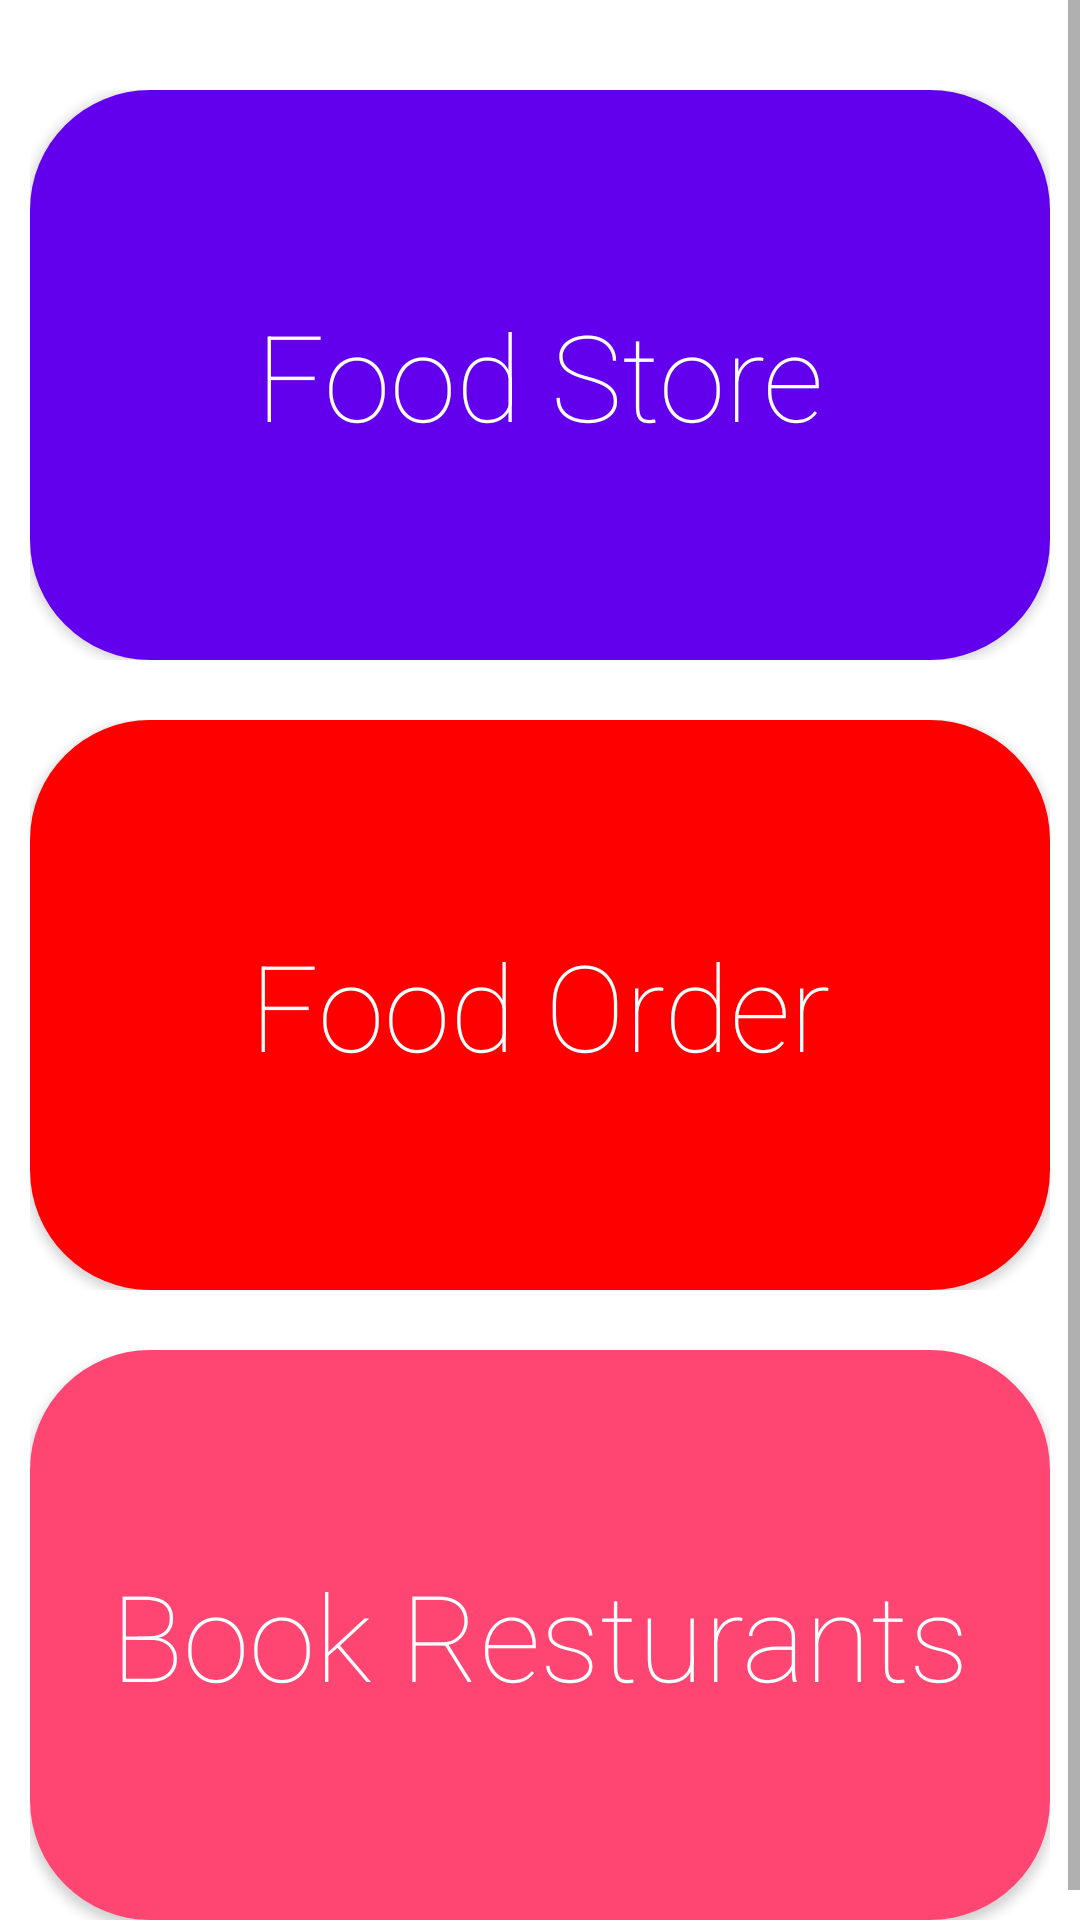

Layout XML and referenced resources for this Android screen:
<!-- AndroidManifest.xml: application theme Theme.MallApp -->
<!-- res/layout/fragment_food.xml -->
<?xml version="1.0" encoding="utf-8"?>
<ScrollView xmlns:app="http://schemas.android.com/apk/res-auto"
    xmlns:tools="http://schemas.android.com/tools"
    android:layout_width="match_parent"
    android:layout_height="match_parent"
    xmlns:android="http://schemas.android.com/apk/res/android"
    android:background="@color/white">

<include layout="@layout/acticity_food_cars"/>
</ScrollView>
<!-- res/layout/acticity_food_cars.xml (included above) -->
<?xml version="1.0" encoding="utf-8"?>
<ScrollView xmlns:android="http://schemas.android.com/apk/res/android"
    android:layout_width="match_parent"
    android:layout_height="match_parent"
    xmlns:app="http://schemas.android.com/apk/res-auto"
    xmlns:tools="http://schemas.android.com/tools"

    >
<LinearLayout
    android:layout_width="match_parent"
    android:layout_height="match_parent"
    android:layout_margin="10dp"
    android:orientation="vertical"
    >
    <RelativeLayout
        android:layout_width="match_parent"
        android:layout_height="190dp"
        android:layout_marginTop="20dp">
        <androidx.cardview.widget.CardView
            android:layout_width="match_parent"
            android:layout_height="match_parent"
            tools:cardCornerRadius="40dp"
            android:onClick="foodstore"
            android:id="@+id/foodstore"
            app:cardCornerRadius="40dp"

            >
            <androidx.constraintlayout.widget.ConstraintLayout
                android:layout_width="match_parent"
                android:layout_height="match_parent"

                android:background="@color/purple_500"

                >

                <TextView
                    android:layout_width="wrap_content"
                    android:layout_height="wrap_content"
                    android:textColor="@color/white"
                    android:text="Food Store"
                    android:textSize="40sp"
                    android:textStyle="bold"


                    android:textFontWeight="1"

                    app:layout_constraintBottom_toBottomOf="parent"
                    app:layout_constraintEnd_toEndOf="parent"
                    app:layout_constraintStart_toStartOf="parent"
                    app:layout_constraintTop_toTopOf="parent" />"

            </androidx.constraintlayout.widget.ConstraintLayout>

        </androidx.cardview.widget.CardView>

    </RelativeLayout>
    <RelativeLayout
        android:layout_width="match_parent"
        android:layout_height="190dp"
        android:layout_marginTop="20dp">
        <androidx.cardview.widget.CardView
            android:layout_width="match_parent"
            android:layout_height="match_parent"
            tools:cardCornerRadius="40dp"
            android:onClick="cardfood"
            app:cardCornerRadius="40dp"

            >
            <androidx.constraintlayout.widget.ConstraintLayout
                android:layout_width="match_parent"
                android:layout_height="match_parent"
                android:onClick="fooddetils"
                android:background="#FF0000"

                >

                <TextView
                    android:layout_width="wrap_content"
                    android:layout_height="wrap_content"
                    android:textColor="@color/white"
                    android:text="Food Order"
                    android:textSize="40sp"
                    android:textStyle="bold"


                    android:textFontWeight="1"

                    app:layout_constraintBottom_toBottomOf="parent"
                    app:layout_constraintEnd_toEndOf="parent"
                    app:layout_constraintStart_toStartOf="parent"
                    app:layout_constraintTop_toTopOf="parent" />"

            </androidx.constraintlayout.widget.ConstraintLayout>

        </androidx.cardview.widget.CardView>

    </RelativeLayout>
    <RelativeLayout
        android:layout_width="match_parent"
        android:layout_height="190dp"
        android:layout_marginTop="20dp">
        <androidx.cardview.widget.CardView
            android:layout_width="match_parent"
            android:layout_height="match_parent"
            tools:cardCornerRadius="40dp"
            android:onClick="cardfood"
            app:cardCornerRadius="40dp"

            >
            <androidx.constraintlayout.widget.ConstraintLayout
                android:layout_width="match_parent"
                android:layout_height="match_parent"
                android:onClick="fooddetils"
                android:background="#FF4572"

                >

                <TextView
                    android:layout_width="wrap_content"
                    android:layout_height="wrap_content"
                    android:textColor="@color/white"
                    android:text="Book Resturants"
                    android:textSize="40sp"
                    android:textStyle="bold"


                    android:textFontWeight="1"

                    app:layout_constraintBottom_toBottomOf="parent"
                    app:layout_constraintEnd_toEndOf="parent"
                    app:layout_constraintStart_toStartOf="parent"
                    app:layout_constraintTop_toTopOf="parent" />"

            </androidx.constraintlayout.widget.ConstraintLayout>

        </androidx.cardview.widget.CardView>

    </RelativeLayout>

</LinearLayout>



</ScrollView>
<!-- resources referenced by this layout -->
<resources>
  <color name="purple_500">#FF6200EE</color>
  <color name="white">#ffffff</color>
  <style name="Theme.MallApp" parent="Theme.AppCompat.Light.NoActionBar">
          
  
          <item name="colorOnSecondary">@color/black</item>
          
          <item name="android:statusBarColor" tools:targetApi="l">?attr/colorPrimaryVariant</item>
          
      </style>
  <color name="black">#FF000000</color>
</resources>
